Run: headless pygame with SDL's dummy video driver; simulated clock (each Clock.tick advances the game by its frame time, no real sleeping); random seed 0; keys injected as events and as key.get_pressed() state; no mouse input.
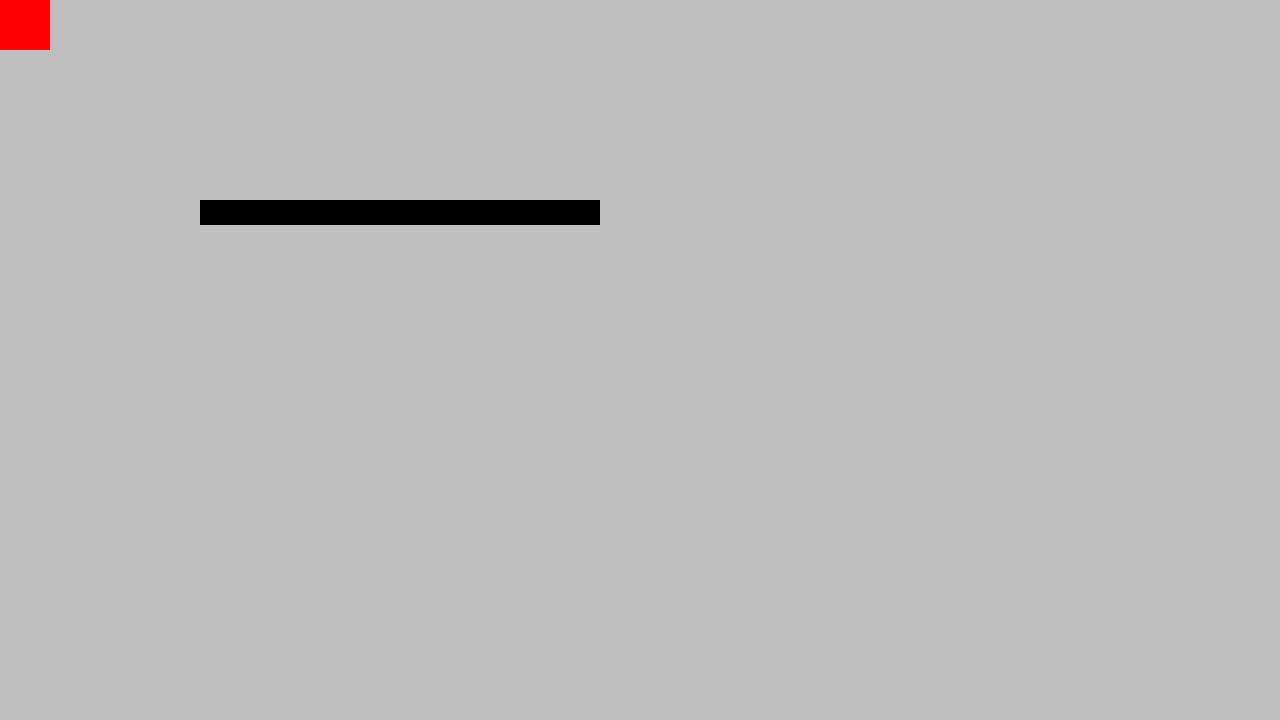
Frame 1 of 4 · flips 1–60 · no input
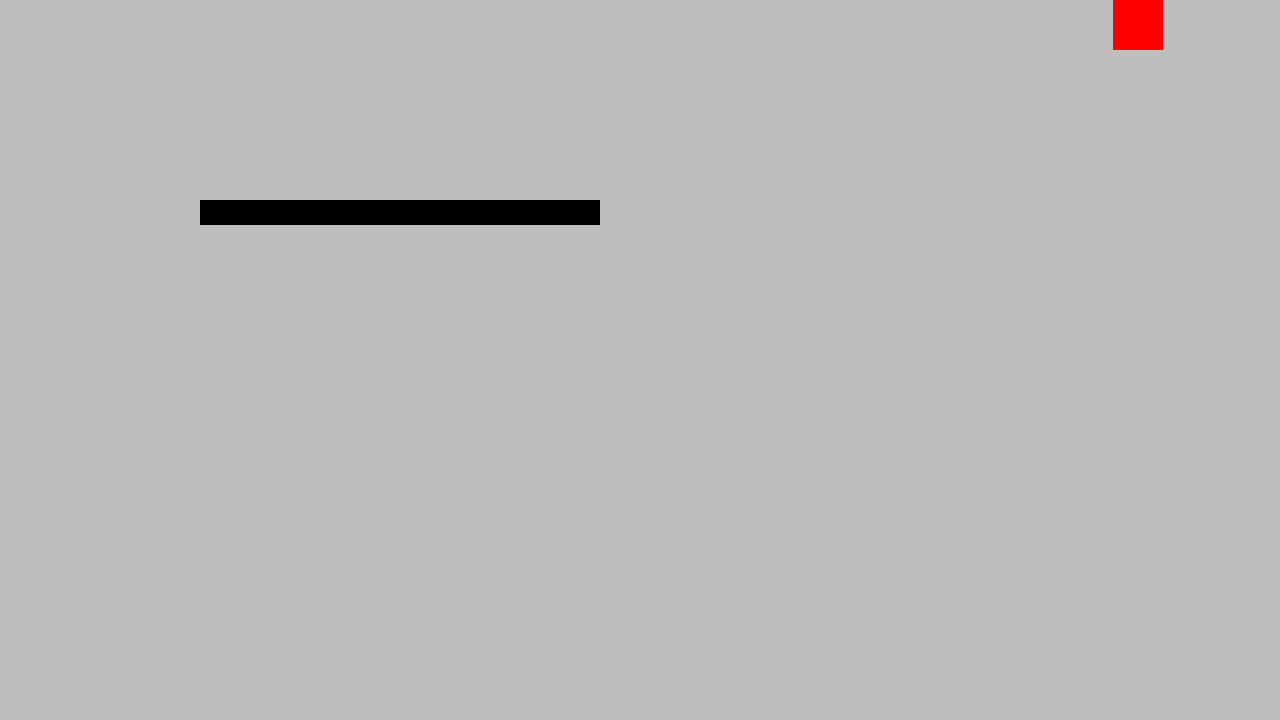
Frame 2 of 4 · flips 61–180 · tapped SPACE, RETURN · held RIGHT (→), D
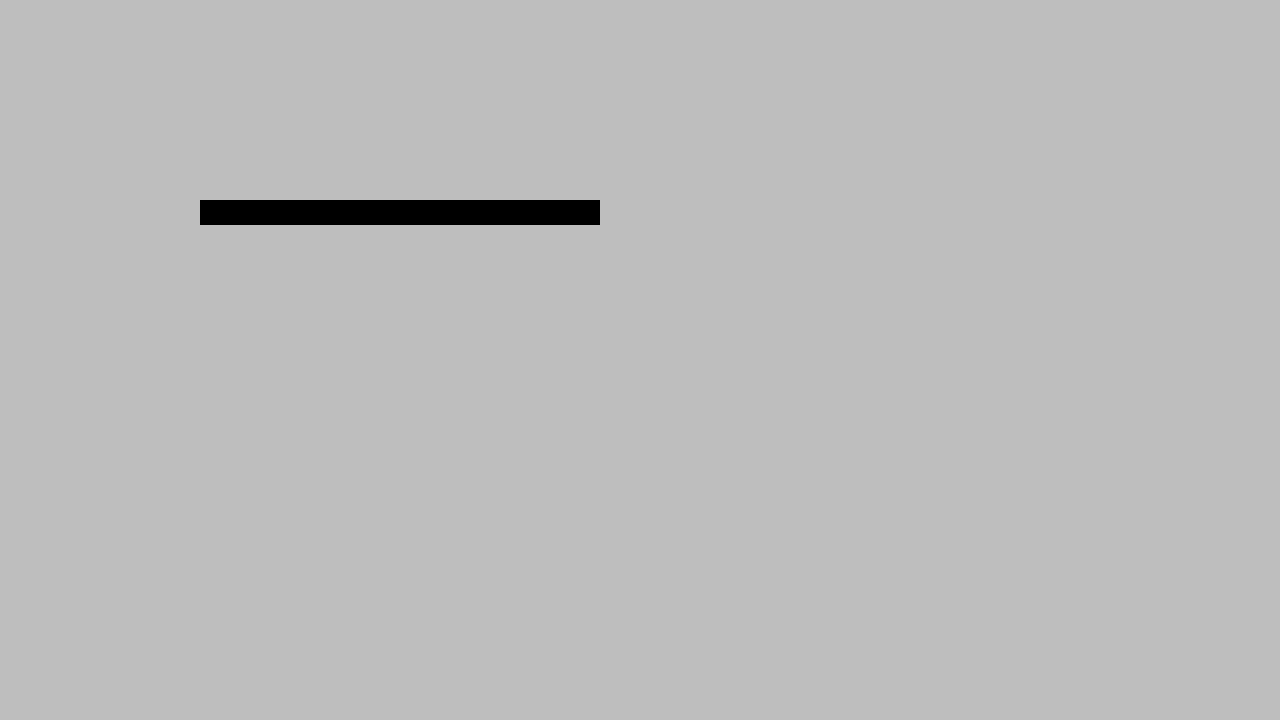
Frame 3 of 4 · flips 181–300 · held DOWN (↓), S
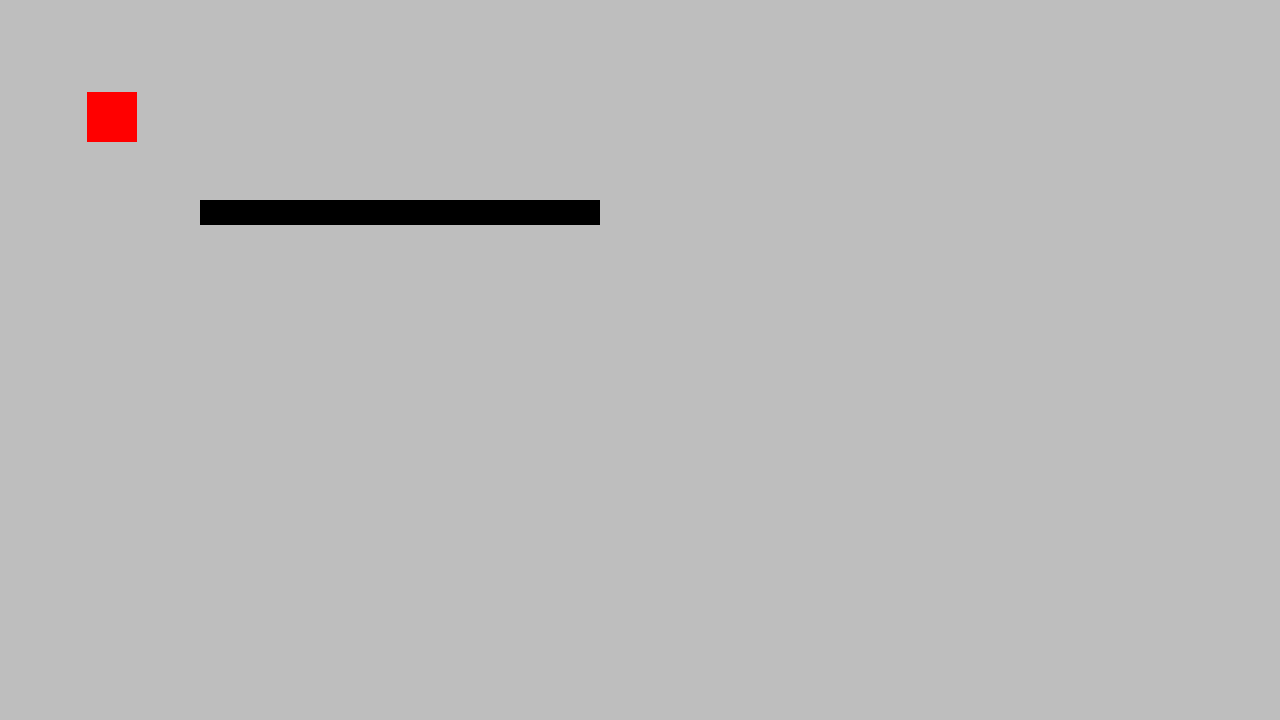
Frame 4 of 4 · flips 301–420 · held LEFT (←), A, UP (↑), W

The pygame program that drew these frames:

import pygame

# init MUST be included before pygame can do anything
pygame.init()

# creates a window that's 1280 pixels wide and 720 pixels tall
# display.setmode takes in a parameter of a tuple.
screen = pygame.display.set_mode((1280, 720))
# creates a clock that keeps track of time for us
clock = pygame.time.Clock()
running = True

# we want these outside of the loop, since we don't want to reset them every frame
player = pygame.Rect(0,0,50,50)
player_vel_x = 0
player_vel_y = 0

block = pygame.Rect(200,200,400,25)

# all code within the while loop is run over and over as long as running is true
while running:
    # iterates through every new event since the last time get() was called
    for event in pygame.event.get():
        # if one of those events is QUIT, set running to false
        if event.type == pygame.QUIT:
            running = False

    # keys is a list of 1s and 0s
    # if a key is pressed, it's position in the list will be a 1
    keys = pygame.key.get_pressed()
    # print(keys)

    # update velocity based on pressed keys
    if keys[pygame.K_w]:
        player_vel_y -= 1
    if keys[pygame.K_s]:
        player_vel_y += 1
    if keys[pygame.K_d]:
        player_vel_x += 1
    if keys[pygame.K_a]:
        player_vel_x -= 1

    # update position based on velocity
    player.x += round(player_vel_x)    
    player.y += round(player_vel_y)

    if (player.colliderect(block)):
        print("colliding")

    # dampen (slowly decrease) velocity
    player_vel_x *= 0.9
    player_vel_y *= 0.9

    # clears everything that was on screen
    screen.fill("grey")

    # draws a rectangle according to the Rect object repersenting the player
    pygame.draw.rect(screen, "red", player)
    pygame.draw.rect(screen, "black", block)

    # flip() updates the display to show everything that has been drawn
    pygame.display.flip()

    clock.tick(60)  # limits FPS to 60

pygame.quit()
